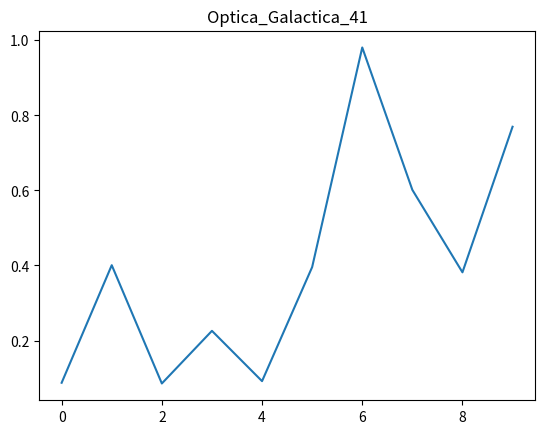

Reproduce this figure in Python.
import numpy as np
import matplotlib.pyplot as plt
plt.plot(np.random.rand(10))
plt.title("Optica_Galactica_41")
plt.show()
